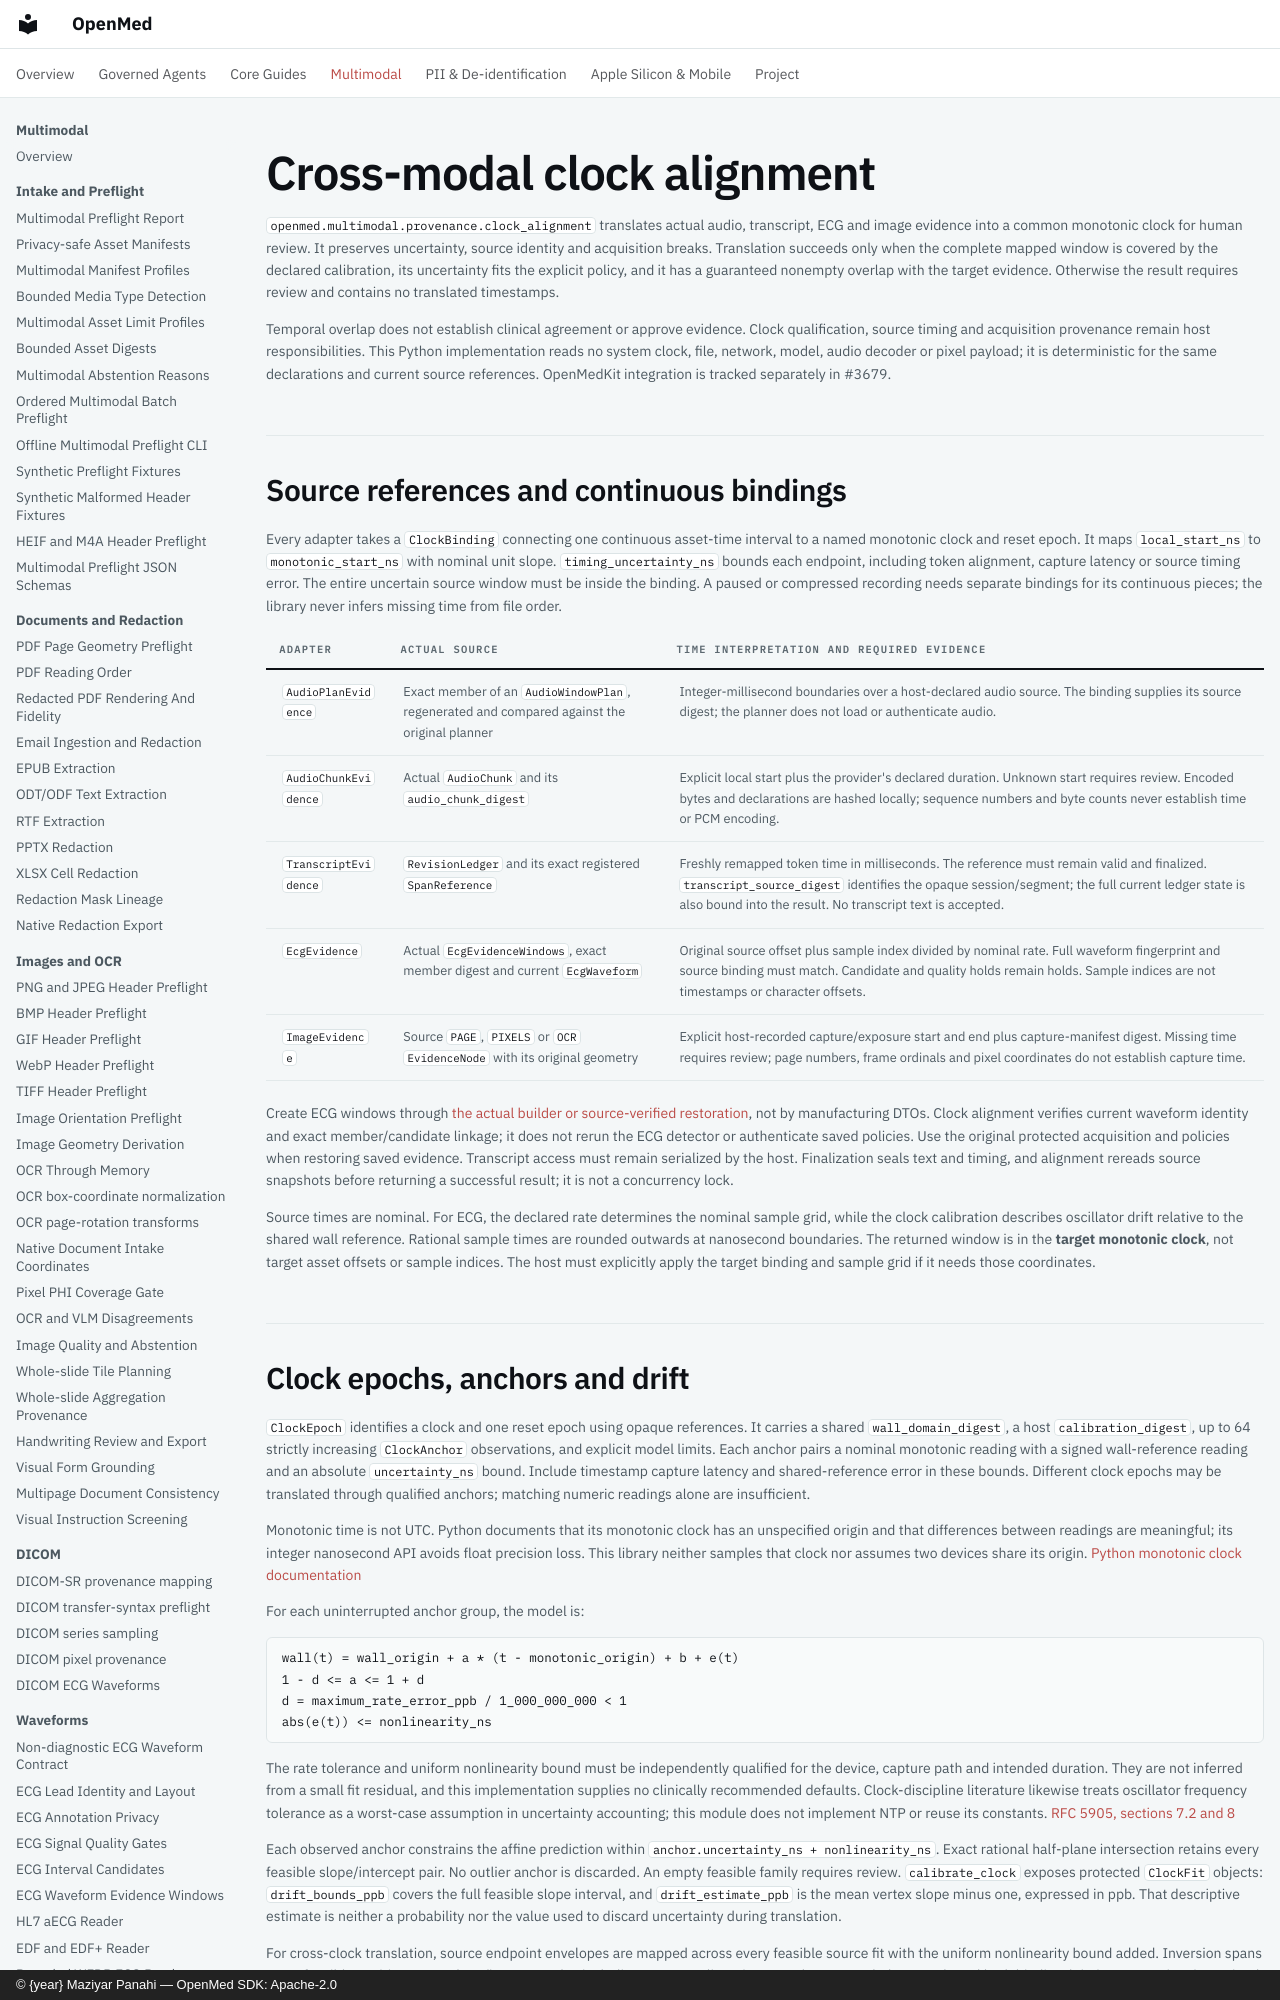

repository: maziyarpanahi/openmed · page: multimodal/cross-modal-clock-alignment/index.html · generator: mkdocs · copyright: © {year} Maziyar Panahi — OpenMed SDK: Apache-2.0

# Cross-modal clock alignment

`openmed.multimodal.provenance.clock_alignment` translates actual audio, transcript, ECG and image evidence into a common monotonic clock for human review. It preserves uncertainty, source identity and acquisition breaks. Translation succeeds only when the complete mapped window is covered by the declared calibration, its uncertainty fits the explicit policy, and it has a guaranteed nonempty overlap with the target evidence. Otherwise the result requires review and contains no translated timestamps.

Temporal overlap does not establish clinical agreement or approve evidence. Clock qualification, source timing and acquisition provenance remain host responsibilities. This Python implementation reads no system clock, file, network, model, audio decoder or pixel payload; it is deterministic for the same declarations and current source references. OpenMedKit integration is tracked separately in #3679.

## Source references and continuous bindings

Every adapter takes a `ClockBinding` connecting one continuous asset-time interval to a named monotonic clock and reset epoch. It maps `local_start_ns` to `monotonic_start_ns` with nominal unit slope. `timing_uncertainty_ns` bounds each endpoint, including token alignment, capture latency or source timing error. The entire uncertain source window must be inside the binding. A paused or compressed recording needs separate bindings for its continuous pieces; the library never infers missing time from file order.

| Adapter | Actual source | Time interpretation and required evidence |
| --- | --- | --- |
| `AudioPlanEvidence` | Exact member of an `AudioWindowPlan`, regenerated and compared against the original planner | Integer-millisecond boundaries over a host-declared audio source. The binding supplies its source digest; the planner does not load or authenticate audio. |
| `AudioChunkEvidence` | Actual `AudioChunk` and its `audio_chunk_digest` | Explicit local start plus the provider's declared duration. Unknown start requires review. Encoded bytes and declarations are hashed locally; sequence numbers and byte counts never establish time or PCM encoding. |
| `TranscriptEvidence` | `RevisionLedger` and its exact registered `SpanReference` | Freshly remapped token time in milliseconds. The reference must remain valid and finalized. `transcript_source_digest` identifies the opaque session/segment; the full current ledger state is also bound into the result. No transcript text is accepted. |
| `EcgEvidence` | Actual `EcgEvidenceWindows`, exact member digest and current `EcgWaveform` | Original source offset plus sample index divided by nominal rate. Full waveform fingerprint and source binding must match. Candidate and quality holds remain holds. Sample indices are not timestamps or character offsets. |
| `ImageEvidence` | Source `PAGE`, `PIXELS` or `OCR` `EvidenceNode` with its original geometry | Explicit host-recorded capture/exposure start and end plus capture-manifest digest. Missing time requires review; page numbers, frame ordinals and pixel coordinates do not establish capture time. |

Create ECG windows through [the actual builder or source-verified restoration](ecg-evidence-windows.md), not by manufacturing DTOs. Clock alignment verifies current waveform identity and exact member/candidate linkage; it does not rerun the ECG detector or authenticate saved policies. Use the original protected acquisition and policies when restoring saved evidence. Transcript access must remain serialized by the host. Finalization seals text and timing, and alignment rereads source snapshots before returning a successful result; it is not a concurrency lock.

Source times are nominal. For ECG, the declared rate determines the nominal sample grid, while the clock calibration describes oscillator drift relative to the shared wall reference. Rational sample times are rounded outwards at nanosecond boundaries. The returned window is in the **target monotonic clock**, not target asset offsets or sample indices. The host must explicitly apply the target binding and sample grid if it needs those coordinates.
